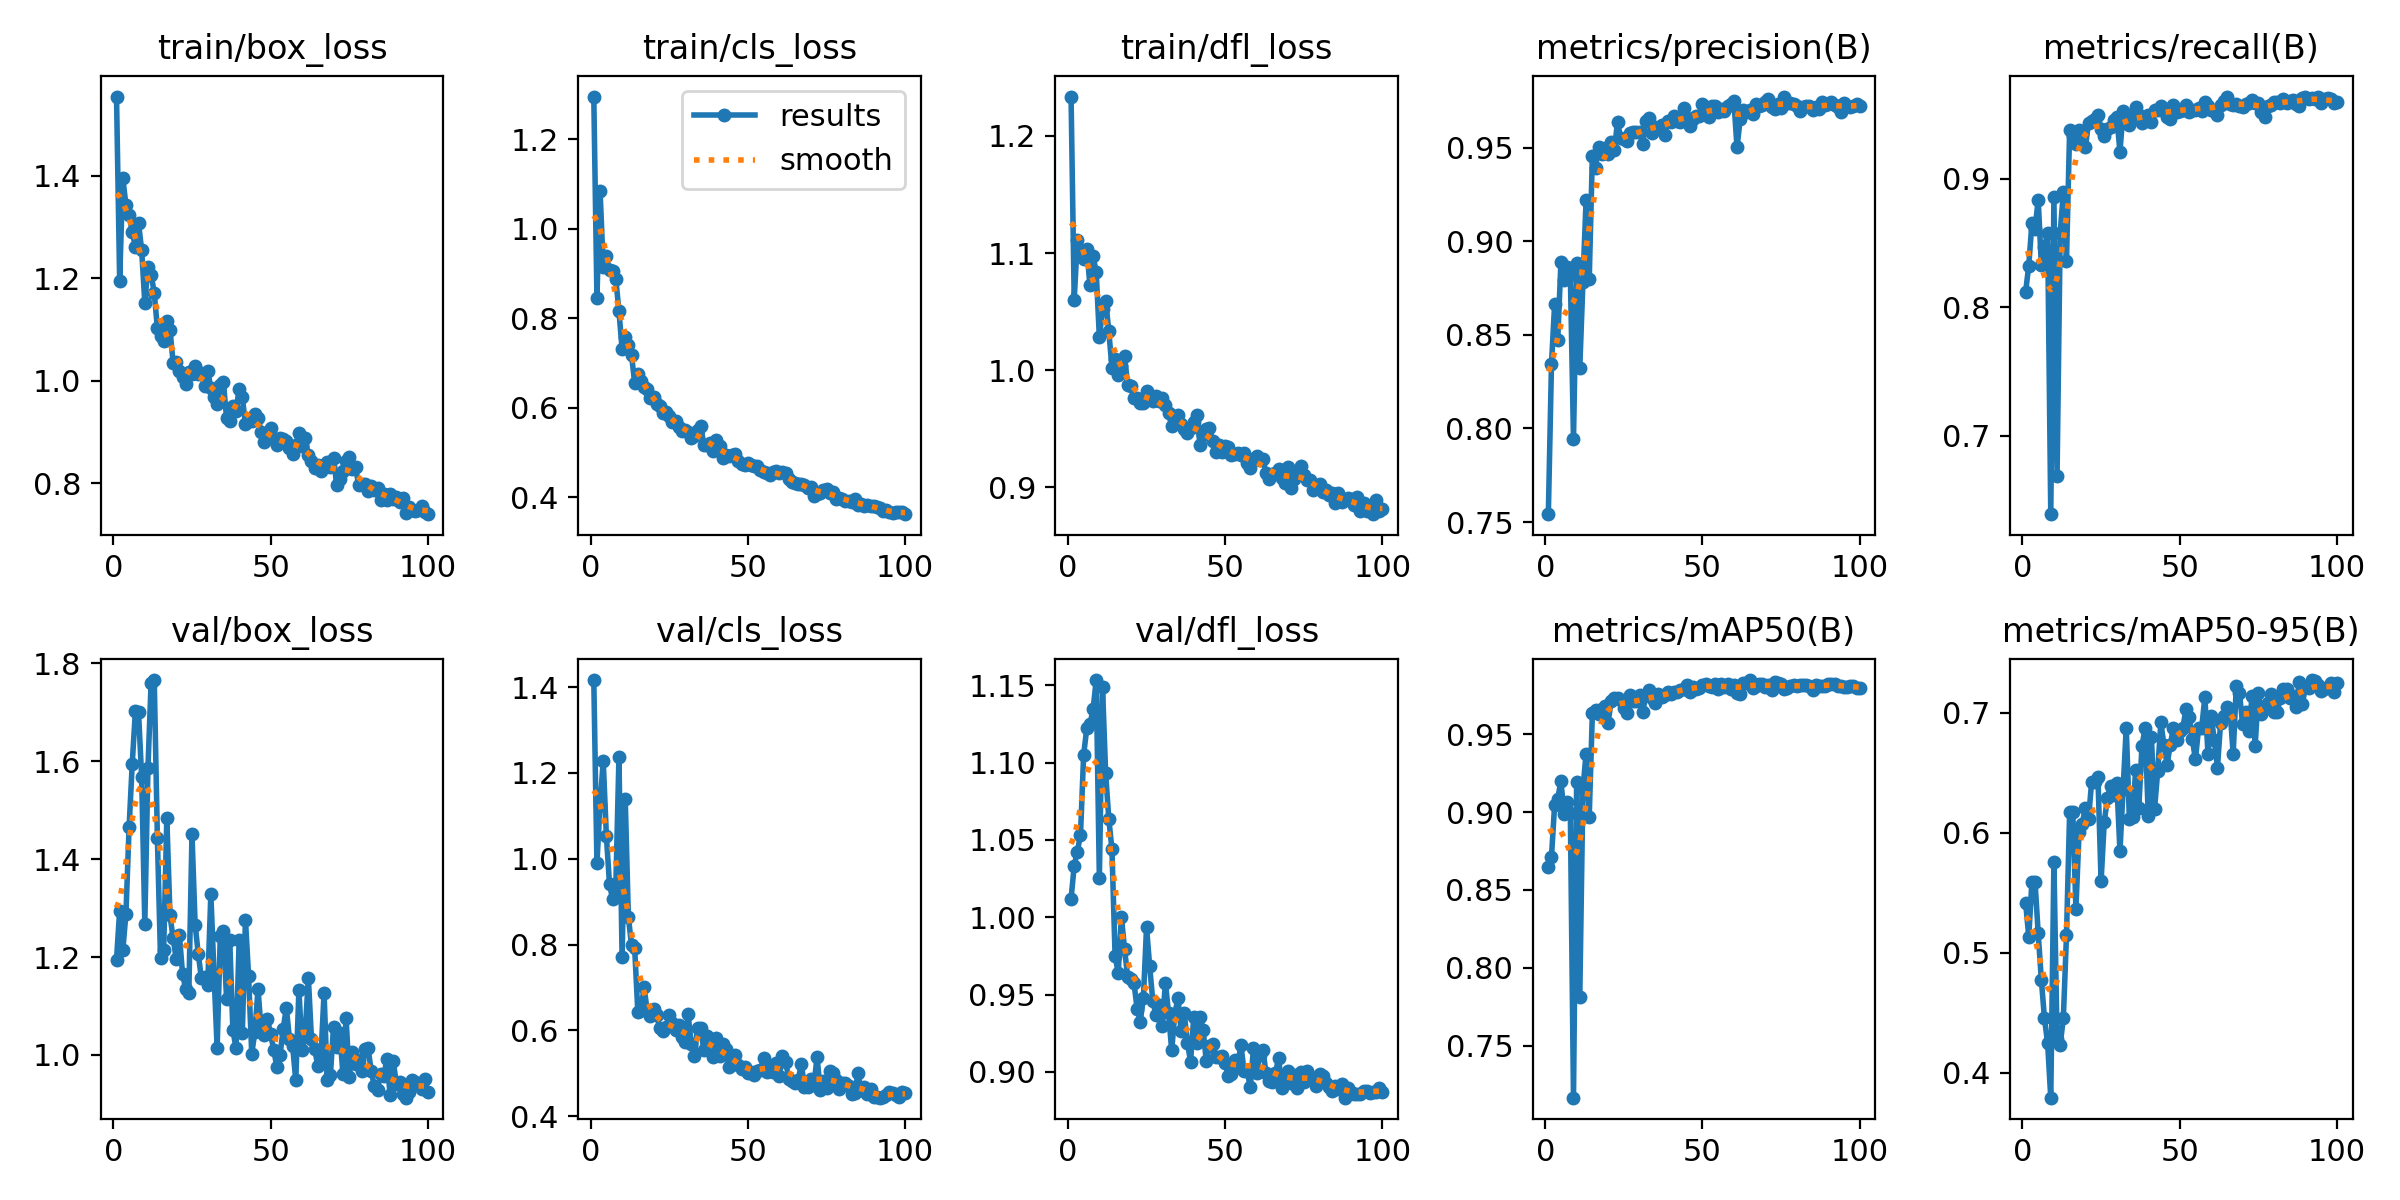

Source data for this figure (header and first rows):
epoch, time, train/box_loss, train/cls_loss, train/dfl_loss, metrics/precision(B), metrics/recall(B), metrics/mAP50(B), metrics/mAP50-95(B), val/box_loss, val/cls_loss, val/dfl_loss, lr/pg0, lr/pg1, lr/pg2
1, 13.66, 1.555, 1.296, 1.234, 0.7542, 0.8118, 0.8648, 0.5417, 1.195, 1.416, 1.012, 0.06752, 0.000328, 0.000328
2, 30.87, 1.196, 0.8466, 1.06, 0.8344, 0.8324, 0.8714, 0.5135, 1.294, 0.9903, 1.033, 0.03452, 0.0006548, 0.0006548
3, 41.54, 1.396, 1.085, 1.111, 0.8664, 0.8653, 0.9047, 0.5589, 1.214, 1.125, 1.042, 0.001504, 0.000975, 0.000975
4, 52.5, 1.343, 0.9159, 1.1, 0.8475, 0.8609, 0.9086, 0.5593, 1.289, 1.228, 1.053, 0.0009703, 0.0009703, 0.0009703
5, 68.83, 1.323, 0.9401, 1.095, 0.8887, 0.8837, 0.9202, 0.5162, 1.465, 1.054, 1.105, 0.0009604, 0.0009604, 0.0009604
6, 79.83, 1.29, 0.9076, 1.103, 0.8792, 0.8332, 0.8986, 0.4776, 1.595, 0.9404, 1.122, 0.0009505, 0.0009505, 0.0009505
7, 90.65, 1.262, 0.9068, 1.073, 0.886, 0.8467, 0.9065, 0.4454, 1.702, 0.9053, 1.125, 0.0009406, 0.0009406, 0.0009406
8, 105.1, 1.308, 0.8885, 1.097, 0.8817, 0.8581, 0.8994, 0.4248, 1.7, 0.9329, 1.134, 0.0009307, 0.0009307, 0.0009307
9, 115.7, 1.255, 0.8168, 1.084, 0.7941, 0.6389, 0.7165, 0.3795, 1.568, 1.236, 1.153, 0.0009208, 0.0009208, 0.0009208
10, 127.2, 1.152, 0.7318, 1.028, 0.8881, 0.8855, 0.9191, 0.5757, 1.268, 0.7709, 1.025, 0.0009109, 0.0009109, 0.0009109
11, 138.4, 1.223, 0.7574, 1.052, 0.8323, 0.6687, 0.7813, 0.4282, 1.587, 1.138, 1.149, 0.000901, 0.000901, 0.000901
12, 148.9, 1.207, 0.7399, 1.059, 0.8783, 0.858, 0.9149, 0.4234, 1.761, 0.8641, 1.093, 0.0008911, 0.0008911, 0.0008911
13, 159.7, 1.172, 0.7183, 1.033, 0.9217, 0.8893, 0.9376, 0.4459, 1.766, 0.7988, 1.064, 0.0008812, 0.0008812, 0.0008812
14, 171, 1.102, 0.6561, 1.002, 0.8796, 0.8362, 0.8971, 0.5147, 1.443, 0.7909, 1.044, 0.0008713, 0.0008713, 0.0008713
15, 181.6, 1.087, 0.6751, 1.01, 0.9455, 0.9378, 0.9636, 0.6171, 1.197, 0.6434, 0.975, 0.0008614, 0.0008614, 0.0008614
16, 192.8, 1.077, 0.6591, 0.996, 0.9391, 0.9333, 0.9657, 0.6173, 1.214, 0.6476, 0.9639, 0.0008515, 0.0008515, 0.0008515
17, 204.2, 1.117, 0.6459, 1.004, 0.9505, 0.9274, 0.9628, 0.5368, 1.483, 0.7001, 1, 0.0008416, 0.0008416, 0.0008416
18, 215.6, 1.1, 0.6419, 1.012, 0.9466, 0.9378, 0.9666, 0.6003, 1.285, 0.6452, 0.9796, 0.0008317, 0.0008317, 0.0008317
19, 227.6, 1.035, 0.6223, 0.9874, 0.9498, 0.9359, 0.9685, 0.6076, 1.238, 0.6325, 0.9614, 0.0008218, 0.0008218, 0.0008218
20, 238.3, 1.037, 0.6251, 0.986, 0.9465, 0.9244, 0.9576, 0.6204, 1.196, 0.6489, 0.9601, 0.0008119, 0.0008119, 0.0008119
21, 251.8, 1.018, 0.6079, 0.9759, 0.9532, 0.9435, 0.9715, 0.6115, 1.244, 0.6346, 0.9576, 0.000802, 0.000802, 0.000802
22, 263.9, 1.008, 0.6053, 0.9763, 0.9485, 0.9445, 0.9734, 0.6425, 1.166, 0.6043, 0.941, 0.0007921, 0.0007921, 0.0007921
23, 278.4, 0.9937, 0.5877, 0.9723, 0.9639, 0.9462, 0.9737, 0.6422, 1.134, 0.5973, 0.9324, 0.0007822, 0.0007822, 0.0007822
24, 292.3, 1.017, 0.5913, 0.9721, 0.9549, 0.9496, 0.9718, 0.6465, 1.128, 0.6067, 0.948, 0.0007723, 0.0007723, 0.0007723
25, 303.5, 1.014, 0.5827, 0.9818, 0.9547, 0.9385, 0.9669, 0.5594, 1.451, 0.6366, 0.9935, 0.0007624, 0.0007624, 0.0007624
26, 314, 1.028, 0.5688, 0.9774, 0.9536, 0.9329, 0.9637, 0.6087, 1.266, 0.6177, 0.9682, 0.0007525, 0.0007525, 0.0007525
27, 324.6, 1.014, 0.5705, 0.9738, 0.9576, 0.9391, 0.9751, 0.6288, 1.206, 0.6004, 0.9457, 0.0007426, 0.0007426, 0.0007426
28, 335.4, 1.015, 0.5573, 0.9782, 0.9582, 0.9406, 0.9715, 0.6392, 1.156, 0.6125, 0.9369, 0.0007327, 0.0007327, 0.0007327
29, 346.1, 0.9894, 0.5484, 0.9738, 0.9581, 0.946, 0.9715, 0.6316, 1.159, 0.5836, 0.943, 0.0007228, 0.0007228, 0.0007228
30, 356.6, 1.019, 0.5516, 0.9762, 0.9583, 0.948, 0.9752, 0.6412, 1.142, 0.5738, 0.9295, 0.0007129, 0.0007129, 0.0007129
31, 367.6, 0.9863, 0.5452, 0.9703, 0.9516, 0.921, 0.9643, 0.5846, 1.329, 0.6369, 0.9577, 0.000703, 0.000703, 0.000703
32, 378.7, 0.9673, 0.5331, 0.963, 0.9641, 0.9523, 0.9753, 0.6361, 1.166, 0.5675, 0.9381, 0.0006931, 0.0006931, 0.0006931
33, 389.8, 0.9538, 0.5367, 0.9526, 0.9658, 0.9498, 0.9787, 0.6875, 1.014, 0.54, 0.9141, 0.0006832, 0.0006832, 0.0006832
34, 401.7, 0.9924, 0.5508, 0.9603, 0.9579, 0.9418, 0.9731, 0.6112, 1.243, 0.6061, 0.9377, 0.0006733, 0.0006733, 0.0006733
35, 412.4, 0.997, 0.5599, 0.9617, 0.961, 0.9466, 0.9704, 0.6127, 1.254, 0.6044, 0.9478, 0.0006634, 0.0006634, 0.0006634
36, 423, 0.9263, 0.5179, 0.9536, 0.9604, 0.9559, 0.9762, 0.6522, 1.114, 0.5532, 0.9263, 0.0006535, 0.0006535, 0.0006535
37, 434, 0.9205, 0.517, 0.9499, 0.9621, 0.9495, 0.9741, 0.6209, 1.234, 0.5864, 0.9378, 0.0006436, 0.0006436, 0.0006436
38, 444.5, 0.9506, 0.5226, 0.9465, 0.9567, 0.943, 0.9754, 0.6722, 1.052, 0.5621, 0.9188, 0.0006337, 0.0006337, 0.0006337
39, 455, 0.941, 0.5028, 0.951, 0.9644, 0.9447, 0.9775, 0.687, 1.014, 0.5389, 0.9067, 0.0006238, 0.0006238, 0.0006238
40, 468.1, 0.9831, 0.5274, 0.956, 0.9638, 0.9495, 0.9758, 0.6139, 1.236, 0.5824, 0.9354, 0.0006139, 0.0006139, 0.0006139
41, 478.6, 0.9683, 0.5144, 0.9614, 0.9671, 0.9439, 0.977, 0.6794, 1.044, 0.5412, 0.9189, 0.000604, 0.000604, 0.000604
42, 489, 0.9151, 0.4883, 0.9364, 0.9641, 0.9531, 0.9775, 0.6196, 1.276, 0.5672, 0.9357, 0.0005941, 0.0005941, 0.0005941
43, 501.4, 0.9211, 0.4959, 0.9443, 0.9636, 0.9537, 0.9787, 0.651, 1.161, 0.5567, 0.9271, 0.0005842, 0.0005842, 0.0005842
44, 512.9, 0.9222, 0.4927, 0.9496, 0.9711, 0.9566, 0.9793, 0.6917, 1.002, 0.5144, 0.9069, 0.0005743, 0.0005743, 0.0005743
45, 525.2, 0.9351, 0.4957, 0.951, 0.9658, 0.9526, 0.9815, 0.6728, 1.047, 0.5331, 0.917, 0.0005644, 0.0005644, 0.0005644
46, 537, 0.9275, 0.497, 0.9392, 0.9617, 0.9483, 0.977, 0.6567, 1.135, 0.5415, 0.9182, 0.0005545, 0.0005545, 0.0005545
47, 547.5, 0.9002, 0.4813, 0.9299, 0.9651, 0.9466, 0.9805, 0.6733, 1.05, 0.5187, 0.9099, 0.0005446, 0.0005446, 0.0005446
48, 558, 0.8807, 0.4753, 0.9359, 0.9667, 0.9573, 0.9793, 0.6871, 1.04, 0.5099, 0.9094, 0.0005347, 0.0005347, 0.0005347
49, 568.5, 0.8894, 0.4724, 0.93, 0.967, 0.9522, 0.9795, 0.6767, 1.074, 0.5151, 0.9104, 0.0005248, 0.0005248, 0.0005248
50, 580, 0.9077, 0.4772, 0.9349, 0.9735, 0.9531, 0.9817, 0.6846, 1.042, 0.5015, 0.9059, 0.0005149, 0.0005149, 0.0005149
51, 590.8, 0.8854, 0.4728, 0.9341, 0.9695, 0.9534, 0.9821, 0.6871, 1.011, 0.5036, 0.8971, 0.000505, 0.000505, 0.000505
52, 602.1, 0.8749, 0.4697, 0.9271, 0.9662, 0.9572, 0.9813, 0.7028, 0.975, 0.4952, 0.8987, 0.0004951, 0.0004951, 0.0004951
53, 613.1, 0.8876, 0.4704, 0.9281, 0.972, 0.9517, 0.9802, 0.6966, 0.9993, 0.5046, 0.9076, 0.0004852, 0.0004852, 0.0004852
54, 624.5, 0.8858, 0.4609, 0.9295, 0.9719, 0.9534, 0.9824, 0.678, 1.054, 0.5068, 0.9033, 0.0004753, 0.0004753, 0.0004753
55, 636.5, 0.8826, 0.4557, 0.9273, 0.9692, 0.9532, 0.9795, 0.6609, 1.096, 0.5343, 0.9177, 0.0004654, 0.0004654, 0.0004654
56, 647.1, 0.8678, 0.455, 0.9293, 0.9707, 0.9554, 0.9824, 0.6867, 1.033, 0.5037, 0.9007, 0.0004555, 0.0004555, 0.0004555
57, 659.4, 0.8572, 0.4495, 0.9204, 0.9698, 0.9529, 0.9805, 0.6873, 1.019, 0.5167, 0.9003, 0.0004456, 0.0004456, 0.0004456
58, 670, 0.8748, 0.4562, 0.9168, 0.972, 0.9594, 0.9824, 0.7128, 0.9479, 0.5032, 0.8903, 0.0004357, 0.0004357, 0.0004357
59, 682.2, 0.8983, 0.4583, 0.9242, 0.9734, 0.9567, 0.9794, 0.6651, 1.133, 0.5232, 0.9153, 0.0004258, 0.0004258, 0.0004258
60, 692.8, 0.8724, 0.4554, 0.9268, 0.975, 0.9538, 0.9819, 0.6967, 1.01, 0.4937, 0.8991, 0.0004159, 0.0004159, 0.0004159
... 40 more rows
